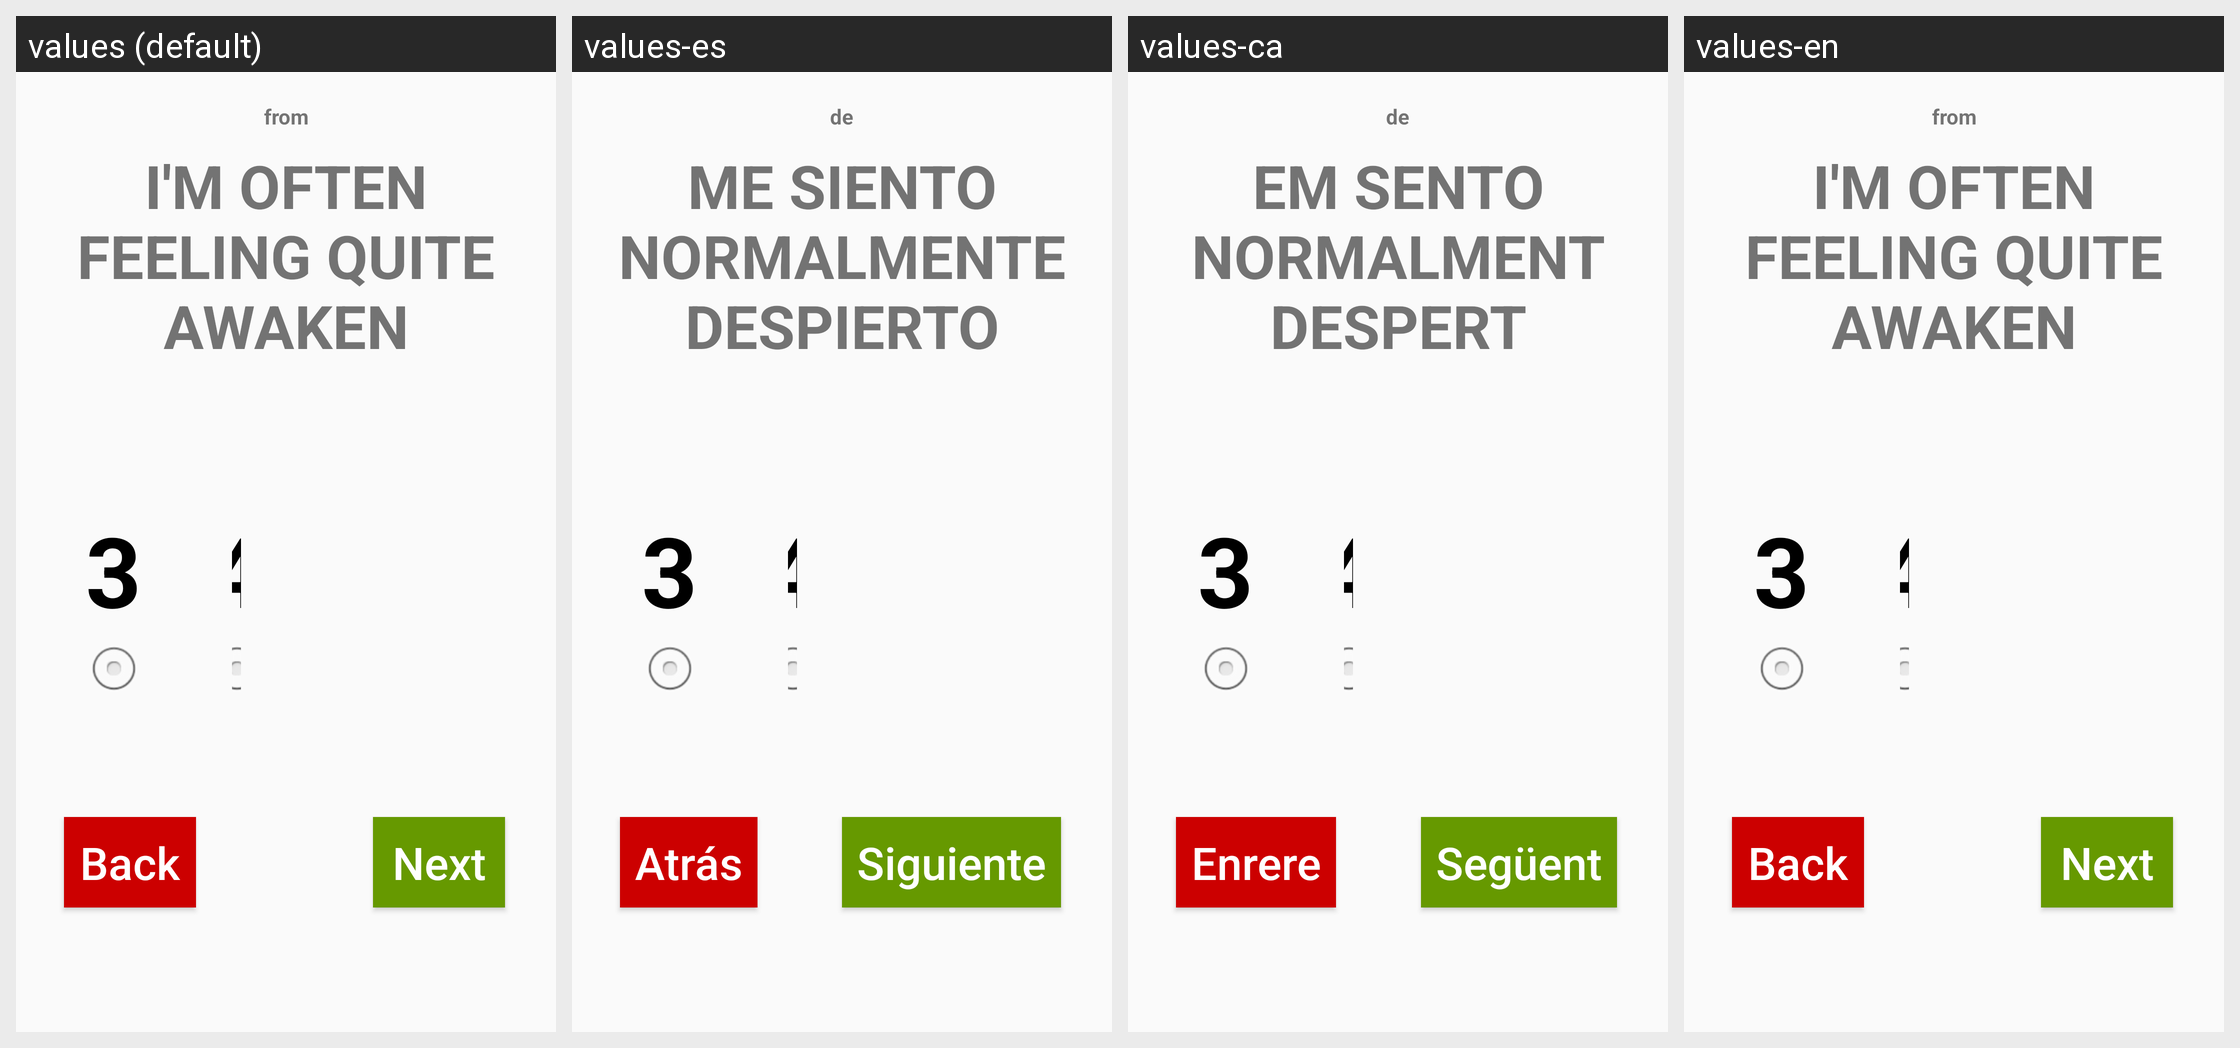

Locale-by-locale string values for the Android screen shown in this grid:
Android screen res/layout/activity_test_1.xml rendered under 4 locales, left to right: values (default), values-es, values-ca, values-en. Device: Nexus 5 (rendered at 1080×1920; each locale shown at half size, 540×960, under a caption strip naming it); theme AppTheme.
Strings drawn on this screen, with the default value and each locale's value (text and hints the layout hard-codes, and strings that could not be matched under every locale, appear in the picture but are not listed):

From
  values: from
  values-es: de
  values-ca: de
  values-en: from

Question1Pel1
  values: I'm often feeling quite awaken
  values-es: Me siento normalmente despierto
  values-ca: Em sento normalment despert
  values-en: I'm often feeling quite awaken
